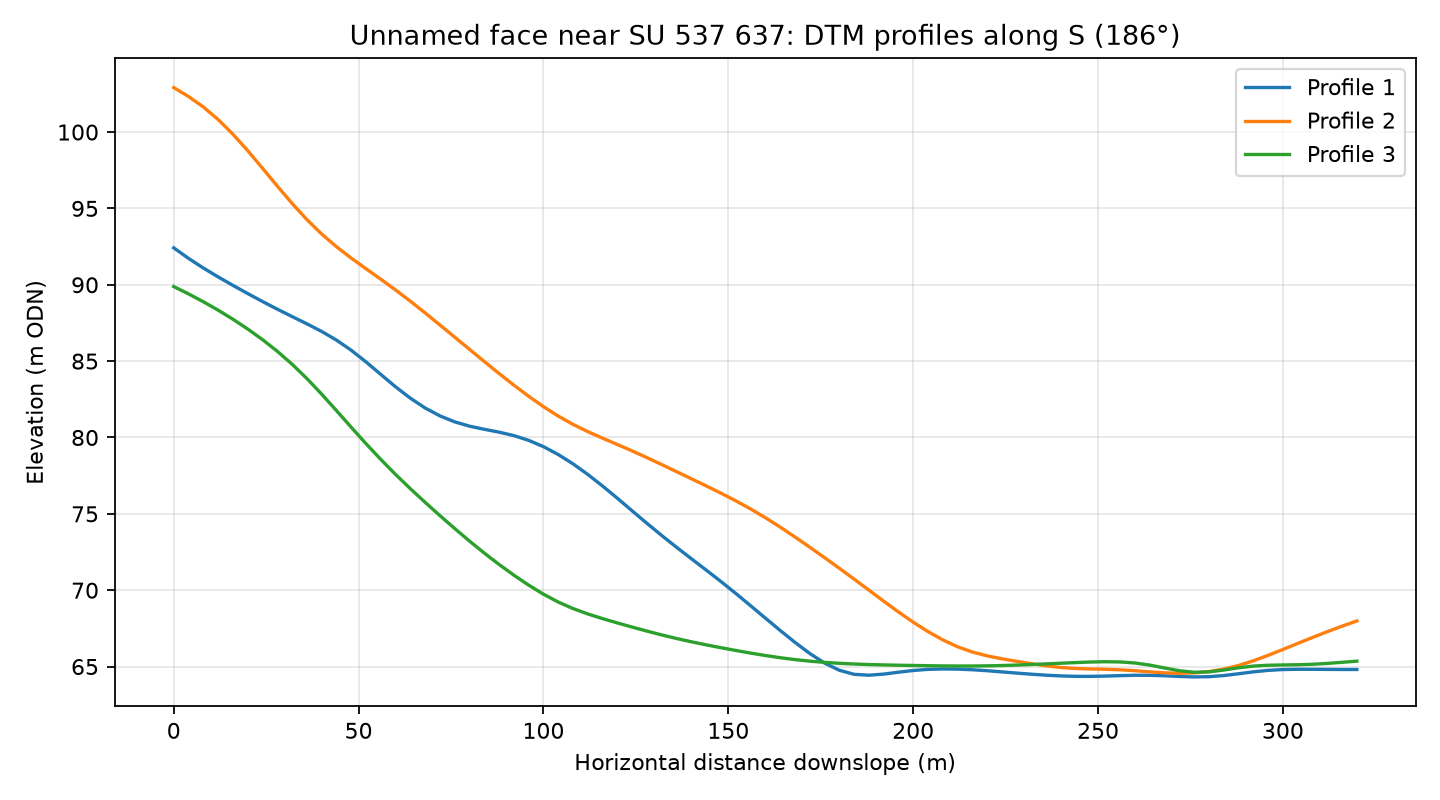

Values plotted in this chart, from the file beside it:
profile, distance_m, elevation_m
1, 0.0, 92.42
1, 4.0, 91.73
1, 8.0, 91.1
1, 12.0, 90.52
1, 16.0, 89.96
1, 20.0, 89.43
1, 24.0, 88.91
1, 28.0, 88.4
1, 32.0, 87.92
1, 36.0, 87.45
1, 40.0, 86.95
1, 44.0, 86.38
1, 48.0, 85.71
1, 52.0, 84.95
1, 56.0, 84.13
1, 60.0, 83.32
1, 64.0, 82.57
1, 68.0, 81.93
1, 72.0, 81.41
1, 76.0, 81.02
1, 80.0, 80.74
1, 84.0, 80.54
1, 88.0, 80.35
1, 92.0, 80.12
1, 96.0, 79.81
1, 100.0, 79.4
1, 104.0, 78.88
1, 108.0, 78.27
1, 112.0, 77.58
1, 116.0, 76.82
1, 120.0, 76.02
1, 124.0, 75.2
1, 128.0, 74.38
1, 132.0, 73.58
1, 136.0, 72.81
1, 140.0, 72.06
1, 144.0, 71.32
1, 148.0, 70.57
1, 152.0, 69.79
1, 156.0, 68.99
1, 160.0, 68.18
1, 164.0, 67.37
1, 168.0, 66.59
1, 172.0, 65.86
1, 176.0, 65.23
1, 180.0, 64.76
1, 184.0, 64.49
1, 188.0, 64.43
1, 192.0, 64.51
1, 196.0, 64.63
1, 200.0, 64.74
1, 204.0, 64.82
1, 208.0, 64.84
1, 212.0, 64.83
1, 216.0, 64.79
1, 220.0, 64.73
1, 224.0, 64.65
1, 228.0, 64.57
1, 232.0, 64.5
1, 236.0, 64.43
... 183 more rows
